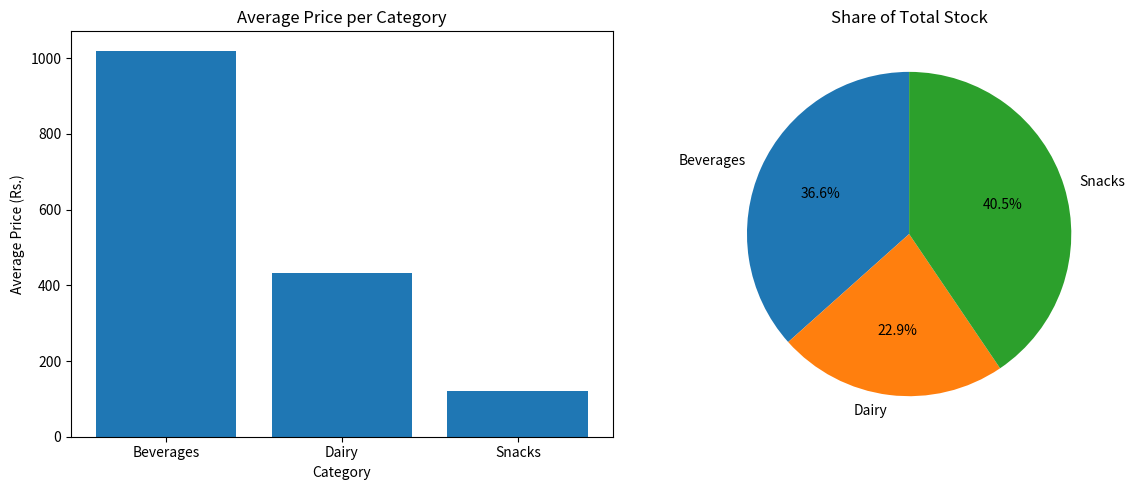

The matplotlib source for this figure:
import pandas as pd
import matplotlib.pyplot as plt

data = {
    "Product": [
        "Cola", "Chips", "Milk", "Biscuits", "Juice",
        "Cheese", "Soda", "Cookies", "Yogurt", "Water"
    ],
    "Category": [
        "beverages ", "SNACKS", " Dairy", "Snacks",
        "beverages", "DAIRY ", " Beverages", "snacks ",
        "dairy", " BEVERAGES "
    ],
    "Price": [
        "Rs. 1,250", "Rs. 90", "Rs. 450", "Rs. 120",
        "Rs. 1,800", "Rs. 650", "Rs. 950", "Rs. 150",
        "Rs. 200", "Rs. 80"
    ],
    "Stock": [40, 120, 60, 100, 35, 45, 55, 90, 70, 150]
}

df = pd.DataFrame(data)

df["Category"] = df["Category"].str.strip().str.title()

df["Price"] = (
    df["Price"]
    .str.replace("Rs. ", "", regex=False)
    .str.replace(",", "", regex=False)
    .astype(float)
)

df["Category_Code"] = df["Category"].astype("category").cat.codes

print("Cleaned Inventory Data:")
print(df)

avg_price = df.groupby("Category")["Price"].mean()
stock_share = df.groupby("Category")["Stock"].sum()

fig, axes = plt.subplots(1, 2, figsize=(12, 5))

axes[0].bar(avg_price.index, avg_price.values)
axes[0].set_title("Average Price per Category")
axes[0].set_xlabel("Category")
axes[0].set_ylabel("Average Price (Rs.)")

axes[1].pie(
    stock_share.values,
    labels=stock_share.index,
    autopct="%1.1f%%",
    startangle=90
)
axes[1].set_title("Share of Total Stock")

plt.tight_layout()
plt.savefig("inventory_plots.png")
plt.show()

print("Saved inventory_plots.png")
